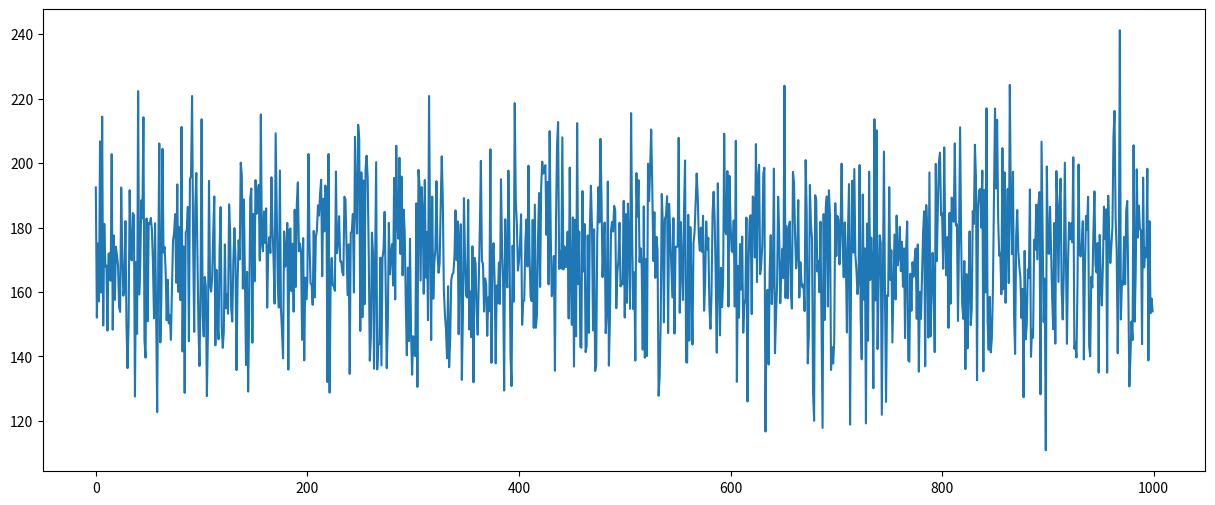
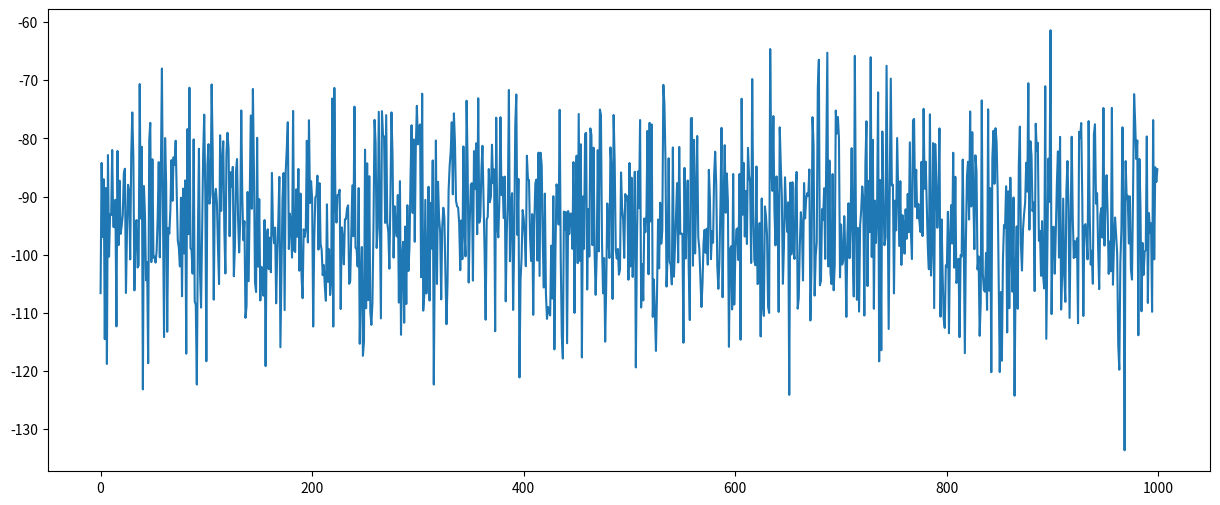

The script that saved these images, in order:
#!/usr/bin/env python
# coding: utf-8

# In[1]:


import numpy as np
import matplotlib.pyplot as plt


# In[2]:


rev_m = 170
rev_stdev = 20
iterations = 1000


# In[3]:


rev = np.random.normal(rev_m, rev_stdev, iterations)
rev


# In[4]:


plt.figure(figsize=(15, 6))
plt.plot(rev)
plt.show()


# In[5]:


COGS = - (rev * np.random.normal(0.6,0.1))
 
plt.figure(figsize=(15, 6))
plt.plot(COGS)
plt.show()


# In[6]:


COGS.mean()


# In[7]:


COGS.std()

